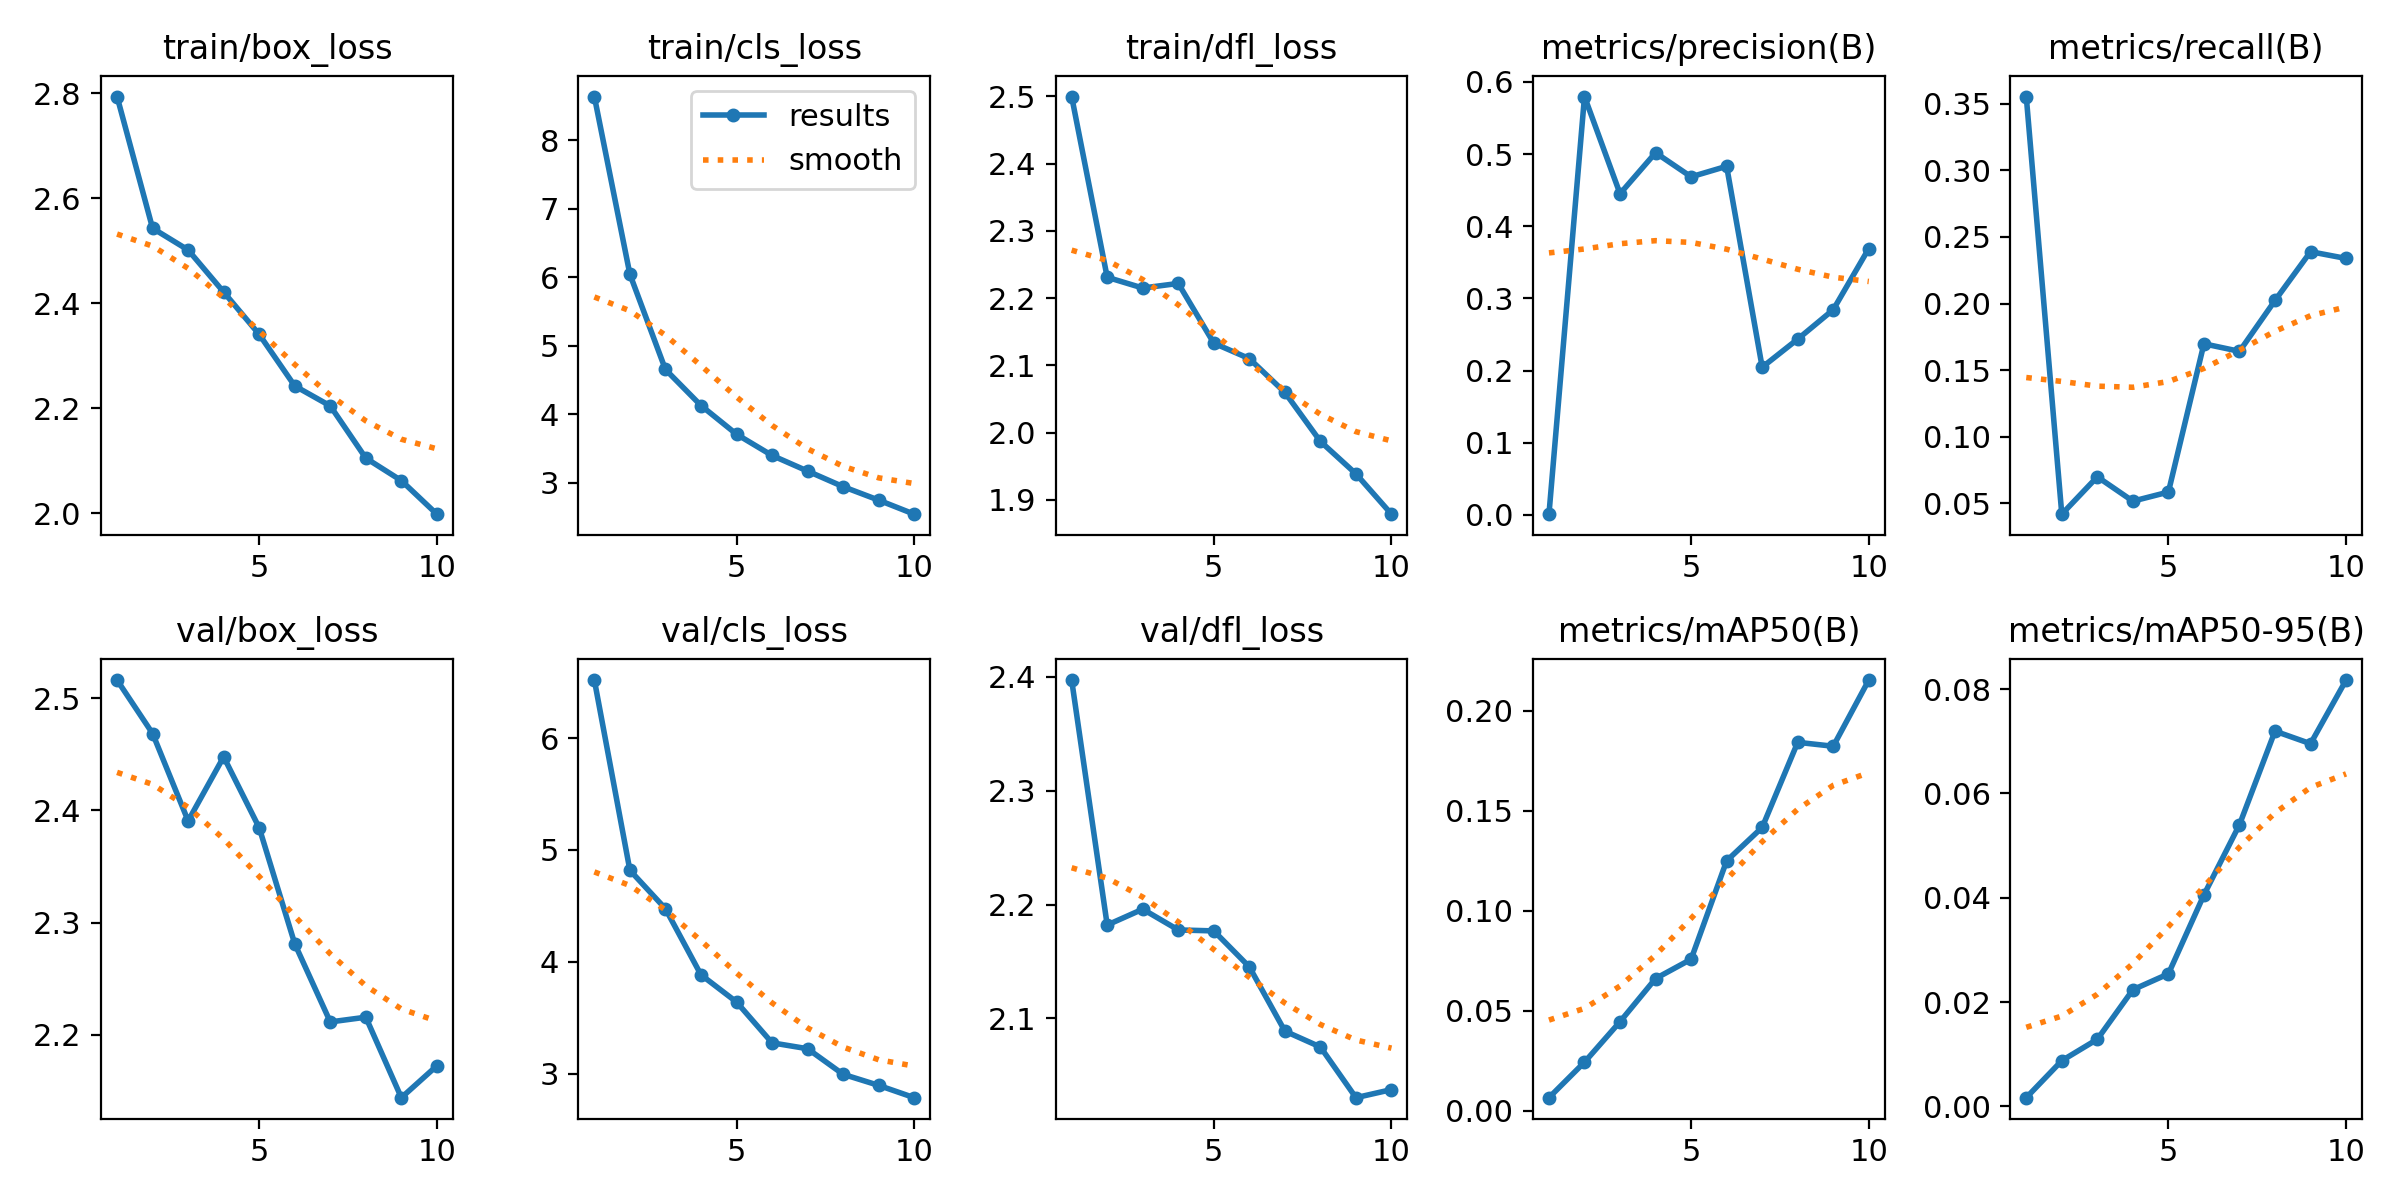

Values plotted in this chart, from the file beside it:
epoch, time, train/box_loss, train/cls_loss, train/dfl_loss, metrics/precision(B), metrics/recall(B), metrics/mAP50(B), metrics/mAP50-95(B), val/box_loss, val/cls_loss, val/dfl_loss, lr/pg0, lr/pg1, lr/pg2
1, 1017, 2.794, 8.634, 2.5, 0.00093, 0.3554, 0.0065, 0.00168, 2.516, 6.52, 2.397, 0.0003017, 0.0003017, 0.0003017
2, 1864, 2.543, 6.043, 2.231, 0.5796, 0.04177, 0.02425, 0.00877, 2.468, 4.818, 2.182, 0.0005448, 0.0005448, 0.0005448
3, 2535, 2.502, 4.654, 2.215, 0.445, 0.06983, 0.04449, 0.01287, 2.391, 4.475, 2.196, 0.0007279, 0.0007279, 0.0007279
4, 27608, 2.421, 4.129, 2.222, 0.5018, 0.05155, 0.06606, 0.02237, 2.448, 3.883, 2.178, 0.000639, 0.000639, 0.000639
5, 28420, 2.341, 3.71, 2.133, 0.4684, 0.05838, 0.07573, 0.02541, 2.385, 3.64, 2.177, 0.000549, 0.000549, 0.000549
6, 29023, 2.243, 3.4, 2.11, 0.483, 0.1697, 0.1249, 0.04055, 2.281, 3.275, 2.145, 0.000459, 0.000459, 0.000459
7, 29628, 2.204, 3.173, 2.06, 0.2046, 0.1641, 0.1416, 0.054, 2.212, 3.222, 2.089, 0.0003691, 0.0003691, 0.0003691
8, 30230, 2.105, 2.945, 1.987, 0.2435, 0.2023, 0.1842, 0.07193, 2.216, 2.994, 2.075, 0.0002791, 0.0002791, 0.0002791
9, 30832, 2.062, 2.749, 1.939, 0.2843, 0.2389, 0.1822, 0.06952, 2.144, 2.894, 2.03, 0.0001891, 0.0001891, 0.0001891
10, 31469, 1.998, 2.544, 1.879, 0.3691, 0.2338, 0.2153, 0.08172, 2.172, 2.784, 2.037, 9.9081e-05, 9.9081e-05, 9.9081e-05
